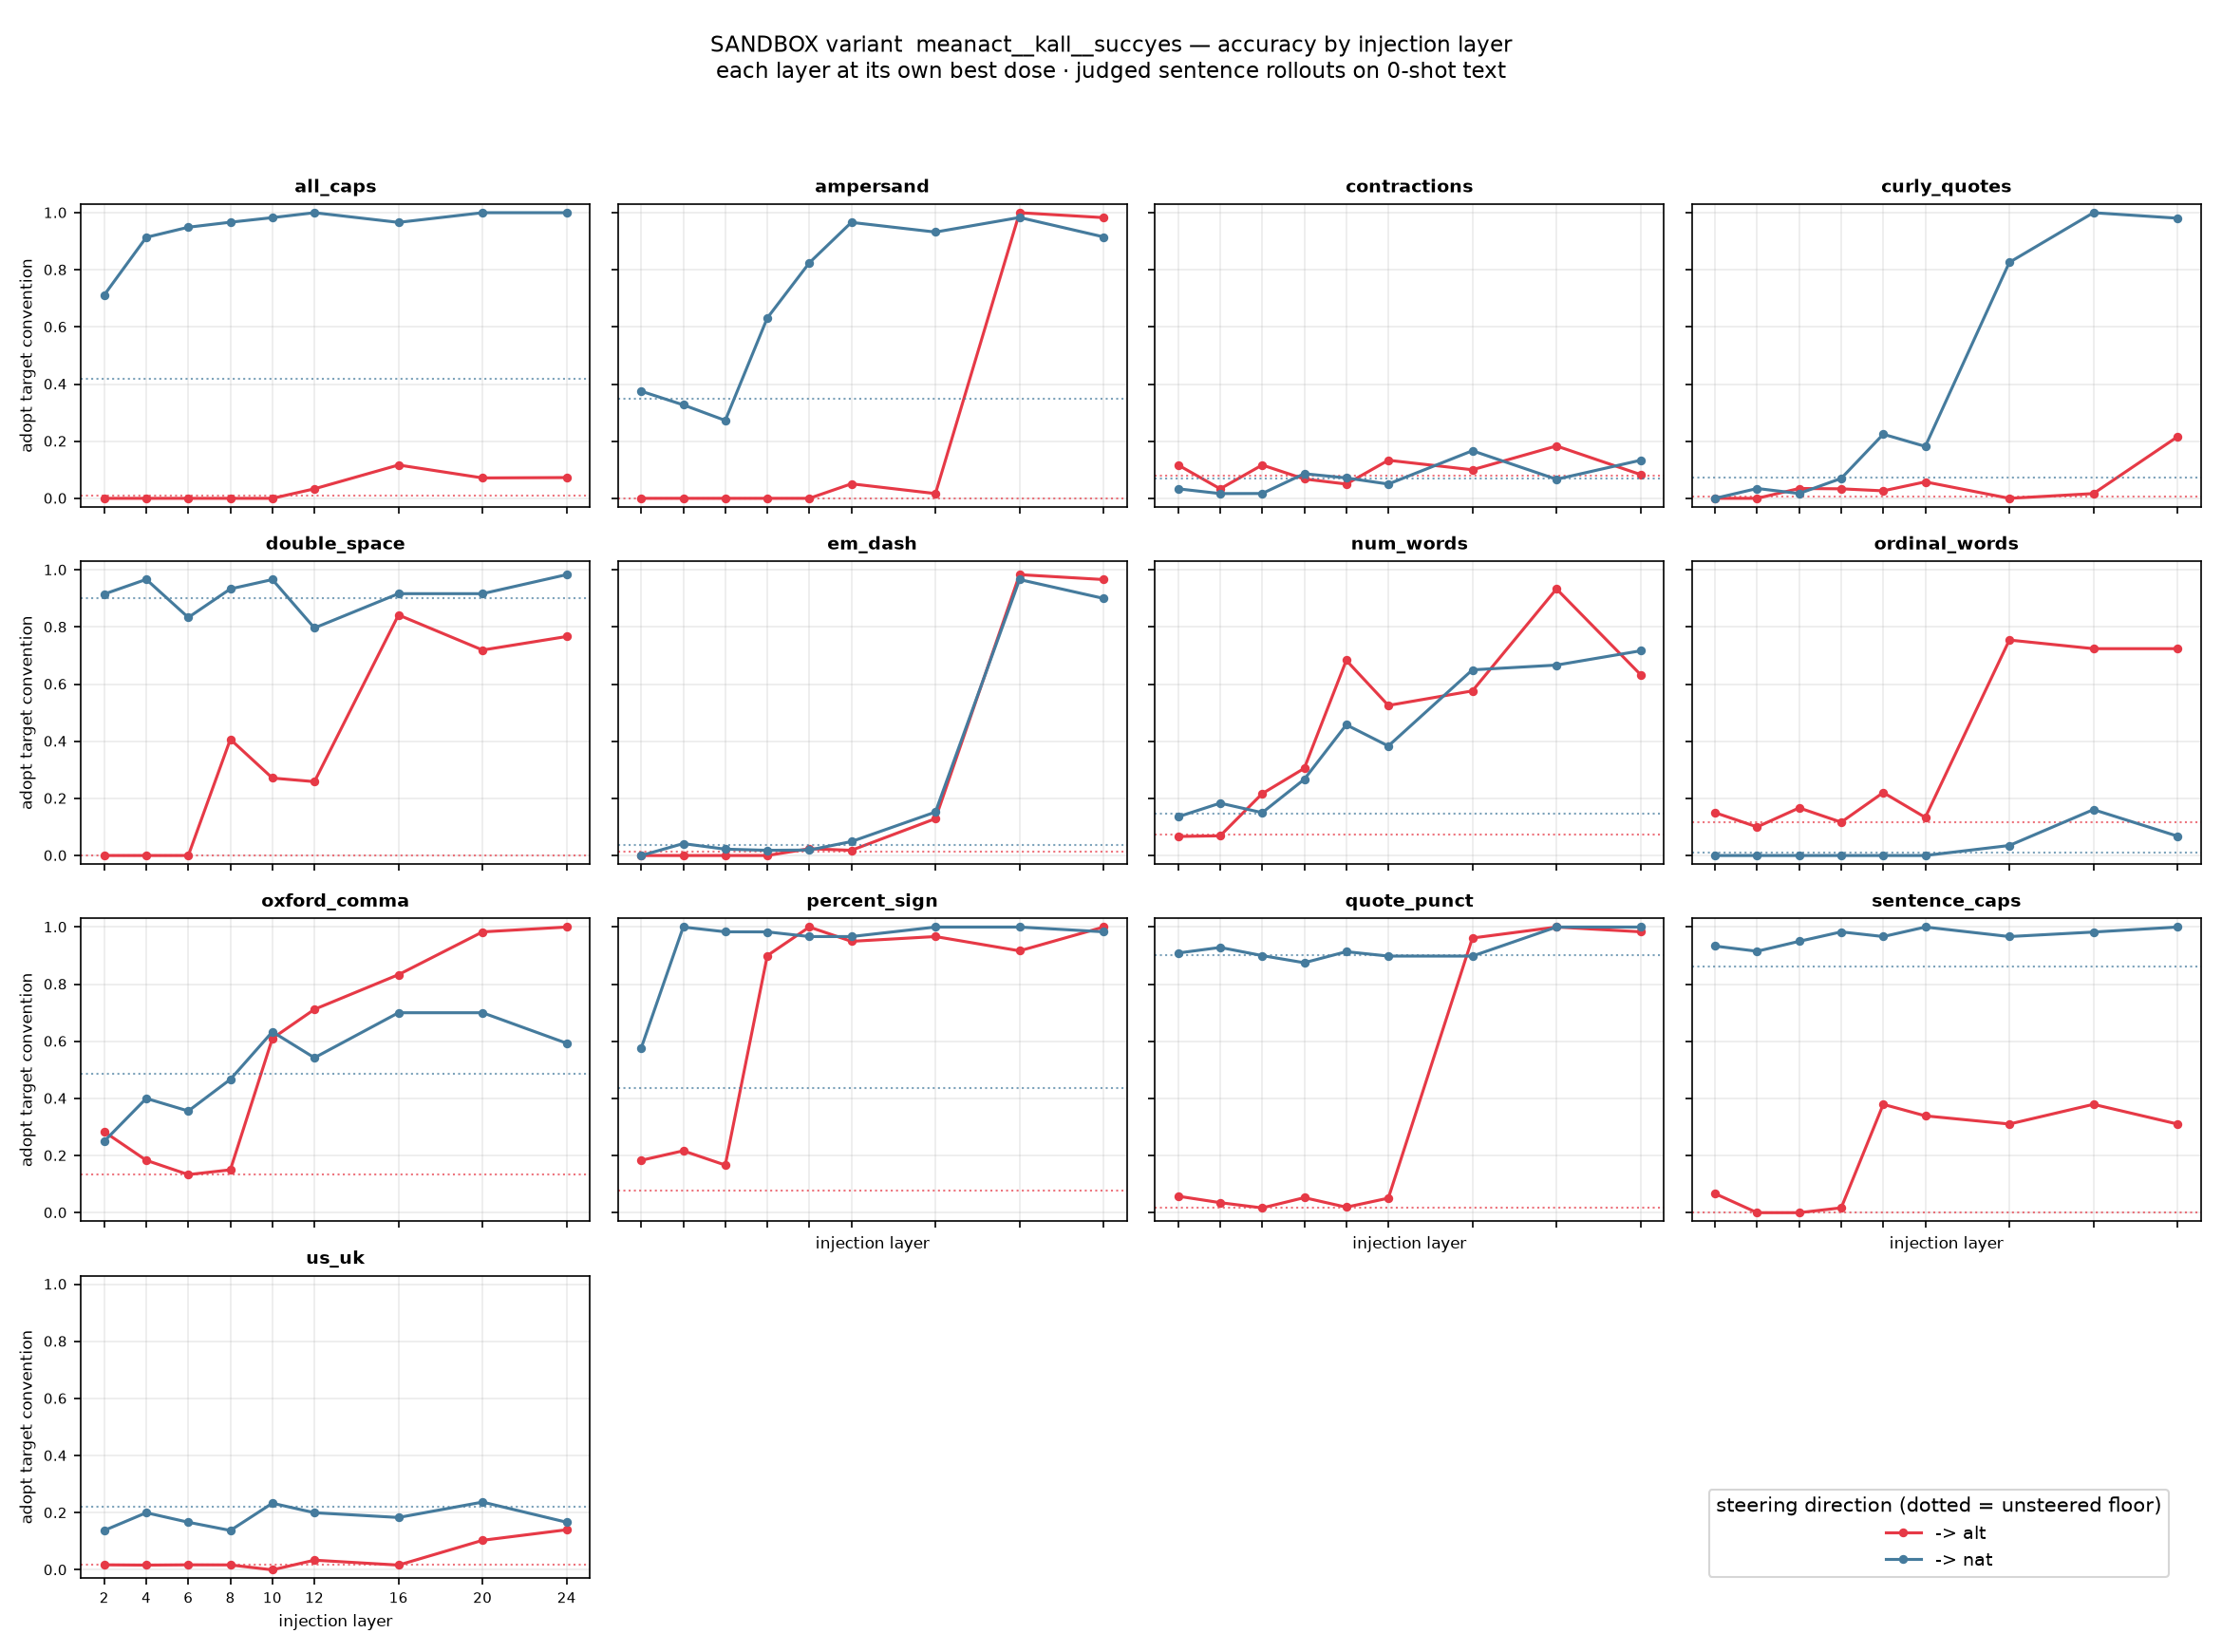

Data behind this chart, as committed beside it:
property, direction, layer, alpha, strict, unscorable, incoherent, n
all_caps, alt, 2, 1.0, 0.0, 0.017, 0.033, 60
all_caps, alt, 4, 1.0, 0.0, 0.0, 0.0, 60
all_caps, alt, 6, 0.25, 0.0, 0.017, 0.0, 60
all_caps, alt, 8, 0.25, 0.0, 0.018, 0.05, 60
all_caps, alt, 10, 2.0, 0.0, 0.017, 0.0, 60
all_caps, alt, 12, 4.0, 0.033, 0.033, 0.0, 60
all_caps, alt, 16, 8.0, 0.117, 0.017, 0.0, 60
all_caps, alt, 20, 32.0, 0.071, 0.089, 0.067, 60
all_caps, alt, 24, 8.0, 0.073, 0.055, 0.083, 60
all_caps, nat, 2, 16.0, 0.712, 0.017, 0.017, 60
all_caps, nat, 4, 16.0, 0.914, 0.034, 0.033, 60
all_caps, nat, 6, 16.0, 0.949, 0.034, 0.017, 60
all_caps, nat, 8, 32.0, 0.967, 0.017, 0.0, 60
all_caps, nat, 10, 32.0, 0.983, 0.0, 0.033, 60
all_caps, nat, 12, 32.0, 1.0, 0.0, 0.0, 60
all_caps, nat, 16, 16.0, 0.966, 0.0, 0.017, 60
all_caps, nat, 20, 8.0, 1.0, 0.0, 0.033, 60
all_caps, nat, 24, 32.0, 1.0, 0.0, 0.0, 60
ampersand, alt, 2, 0.5, 0.0, 0.704, 0.1, 60
ampersand, alt, 4, 0.5, 0.0, 0.667, 0.1, 60
ampersand, alt, 6, 0.5, 0.0, 0.698, 0.117, 60
ampersand, alt, 8, 0.5, 0.0, 0.643, 0.067, 60
ampersand, alt, 10, 0.5, 0.0, 0.589, 0.067, 60
ampersand, alt, 12, 16.0, 0.051, 0.169, 0.017, 60
ampersand, alt, 16, 16.0, 0.017, 0.067, 0.0, 60
ampersand, alt, 20, 8.0, 1.0, 0.0, 0.017, 60
ampersand, alt, 24, 32.0, 0.983, 0.0, 0.033, 60
ampersand, nat, 2, 0.125, 0.375, 0.625, 0.067, 60
ampersand, nat, 4, 0.5, 0.327, 0.673, 0.083, 60
ampersand, nat, 6, 0.125, 0.273, 0.727, 0.083, 60
ampersand, nat, 8, 32.0, 0.632, 0.351, 0.05, 60
ampersand, nat, 10, 16.0, 0.825, 0.175, 0.05, 60
ampersand, nat, 12, 32.0, 0.966, 0.034, 0.017, 60
ampersand, nat, 16, 16.0, 0.932, 0.068, 0.017, 60
ampersand, nat, 20, 16.0, 0.983, 0.017, 0.0, 60
ampersand, nat, 24, 4.0, 0.915, 0.085, 0.017, 60
contractions, alt, 2, 8.0, 0.117, 0.817, 0.0, 60
contractions, alt, 4, 16.0, 0.033, 0.917, 0.0, 60
contractions, alt, 6, 0.5, 0.117, 0.833, 0.0, 60
contractions, alt, 8, 4.0, 0.068, 0.864, 0.017, 60
contractions, alt, 10, 1.0, 0.05, 0.9, 0.0, 60
contractions, alt, 12, 0.5, 0.133, 0.833, 0.0, 60
contractions, alt, 16, 0.5, 0.1, 0.85, 0.0, 60
contractions, alt, 20, 8.0, 0.183, 0.767, 0.0, 60
contractions, alt, 24, 1.0, 0.083, 0.9, 0.0, 60
contractions, nat, 2, 1.0, 0.033, 0.867, 0.0, 60
contractions, nat, 4, 2.0, 0.017, 0.9, 0.0, 60
contractions, nat, 6, 1.0, 0.017, 0.847, 0.017, 60
contractions, nat, 8, 32.0, 0.086, 0.845, 0.033, 60
contractions, nat, 10, 32.0, 0.071, 0.839, 0.067, 60
contractions, nat, 12, 8.0, 0.05, 0.917, 0.0, 60
contractions, nat, 16, 16.0, 0.167, 0.783, 0.0, 60
contractions, nat, 20, 1.0, 0.067, 0.867, 0.0, 60
contractions, nat, 24, 16.0, 0.133, 0.8, 0.0, 60
curly_quotes, alt, 2, 0.5, 0.0, 0.95, 0.0, 60
curly_quotes, alt, 4, 0.5, 0.0, 0.917, 0.0, 60
curly_quotes, alt, 6, 1.0, 0.034, 0.948, 0.033, 60
curly_quotes, alt, 8, 0.5, 0.033, 0.917, 0.0, 60
curly_quotes, alt, 10, 8.0, 0.026, 0.974, 0.367, 60
curly_quotes, alt, 12, 2.0, 0.058, 0.942, 0.133, 60
... 174 more rows
